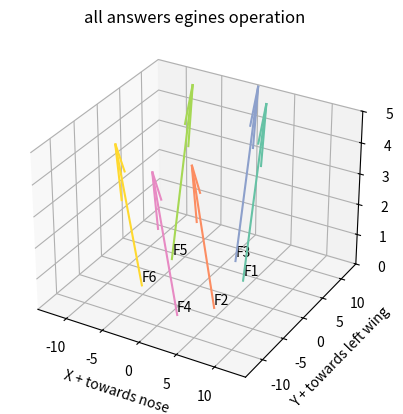
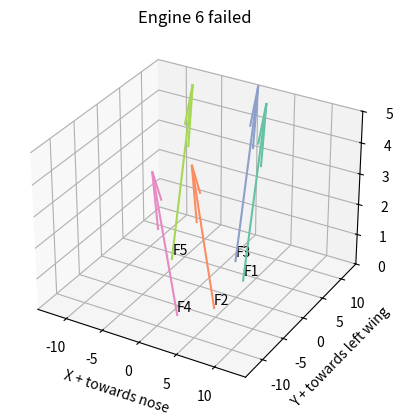

Reproduce these figures in Python, in order. (Note: this script raises an exception after producing the figures.)

import matplotlib.pyplot as plt
from mpl_toolkits.mplot3d import Axes3D
import numpy as np
import matplotlib.colors as mcolors
import seaborn as sns

beta = np.radians(10) # The angle at which the engines are tilted
b = 14
lf = 10
mtow = 3000*9.80665


for i in range(2):
    # Example 3D vectors
    if i == 0:
        vectors = np.array([[0, np.sin(beta), np.sin(beta)],    # F1
                            [0, -np.sin(beta), np.sin(beta)],    #F2
                            [0, np.sin(beta), np.sin(beta)],     #F3
                            [0, -np.sin(beta), np.sin(beta)],     #F4
                            [0, np.sin(beta), np.sin(beta)],     #F5
                            [0, -np.sin(beta), np.sin(beta)]])    #F6
        vector_lengths = np.ones(6)*30  # Lengths of the vectors

        vector_bases = np.array([[0.4*lf, b/4, 0], 
                                [0.4*lf, -b/4, 0],
                                [0.1*lf, b/2, 0],
                                [0.1*lf, -b/2, 0],
                                [-0.6*lf, b/4, 0],
                                [-0.6*lf, -b/4, 0]])  # Base positions of the vectors

        vector_labels = ['F1', 'F2', 'F3', "F4", "F5", "F6"]  # Labels for each vector
        # Create a figure and 3D axis
        palette = 'Set2'  # Choose any Seaborn color palette of your choice
        colors = sns.color_palette(palette, 6)
    if i == 1:
        vectors = np.array([[0, np.sin(beta), np.sin(beta)],    # F1
                            [0, -np.sin(beta), np.sin(beta)],    #F2
                            [0, np.sin(beta), np.sin(beta)],     #F3
                            [0, -np.sin(beta), np.sin(beta)],     #F4
                            [0, np.sin(beta), np.sin(beta)]])     #F5
        vector_lengths = np.ones(6)*30  # Lengths of the vectors
        vector_bases = np.array([[0.4*lf, b/4, 0], 
                                [0.4*lf, -b/4, 0],
                                [0.1*lf, b/2, 0],
                                [0.1*lf, -b/2, 0],
                                [-0.6*lf, b/4, 0]])

        vector_labels = ['F1', 'F2', 'F3', "F4", "F5"]  # Labels for each vector
        # Create a figure and 3D axis
        palette = 'Set2'  # Choose any Seaborn color palette of your choice
        colors = sns.color_palette(palette, 6)
    fig = plt.figure()
    ax = fig.add_subplot(111, projection='3d')
    if i == 0:
        ax.set_title("all answers egines operation")
    else: 
        ax.set_title("Engine 6 failed")

    # Plotting the vectors

    for vector, length, base, col, label in zip(vectors, vector_lengths, vector_bases, colors, vector_labels):
        ax.quiver(*base, *vector, length=length, color= col)
        ax.text(base[0] + vector[0], base[1] + vector[1], base[2] + vector[2], label)

    # Set plot limits
    max_range = 1.4*lf
    ax.set_xlim([-max_range, max_range])
    ax.set_ylim([-max_range, max_range])
    ax.set_zlim([0,5])

    # Set labels for the axes
    ax.set_xlabel('X + towards nose')
    ax.set_ylabel('Y + towards left wing')
    ax.set_zlabel('Z + upwards')

    # Show the plot
    plt.show()

# Solving for F6 falling out
#------------------------------------------------------
# F1 F2 F3 F4 F5 F6
# [[Sum in forces in x]
# [Sum in forces in y]
# [Sum in forces in z]
# [Sum in moment about x ]
# [Sum in moment about y]
# [Sum in moment about z] ]
#------------------------------------------------------


        #           F1  F2 F3 F4 F5 F6
eom_mat = np.array([[0, 0, 0, 0, 0, 0],                # Fx
           [np.sin(beta), -np.sin(beta), np.sin(5), -np.sin(5), np.sin(5), -np.sin(5)], #Fy equation
           [np.cos(beta),np.cos(beta),np.cos(beta),np.cos(beta),np.cos(beta),np.cos(beta)], # Fz equation
           [b*np.cos(beta),-b*np.cos(beta),b*np.cos(beta),-b*np.cos(beta),b*np.cos(beta),-b*np.cos(beta)], # Mx equation
           [-0.4*lf*np.cos(5),-0.4*lf*np.cos(5),-0.1*lf*np.cos(5),-0.1*lf*np.cos(5),0.6*lf*np.cos(5),0.6*lf*np.cos(5)], # My equation
           [-0.1, 0.1, -0.1, 0.1, -0.1, 0.1]])              # Mz equation 10% of the forces was taken

res_vec = np.array([0,0, mtow, 0, 0, 0])

eom_reformed_mat =  np.matrix(eom_mat[1:,:-1]) # Picking out the correct rows and columns
res_vec_reformed = res_vec[1:].reshape(5,1) # Remove F6

print(f"{eom_reformed_mat} * F vector \n \n = {res_vec_reformed} \n")

# print(eom_reformed_mat)
# print(res_vec_reformed)

forces = eom_reformed_mat**-1@res_vec_reformed

print(f"Resultant forces  \n ______________________ \n  {forces}")

#---------------------------------------Plotting results --------------------------------------

vectors = np.array([[0, np.sin(beta), np.sin(beta)],    # F1
                    [0, -np.sin(beta), np.sin(beta)],    #F2
                    [0, np.sin(beta), np.sin(beta)],     #F3
                    [0, -np.sin(beta), np.sin(beta)],     #F4
                    [0, np.sin(beta), np.sin(beta)]])     #F5
vector_lengths = [0, 0, 0.707, 1, 0.285]  # Lengths of the vectors
vector_bases = np.array([[0.4*lf, b/4, 0], 
                        [0.4*lf, -b/4, 0],
                        [0.1*lf, b/2, 0],
                        [0.1*lf, -b/2, 0],
                        [-0.6*lf, b/4, 0]])

vector_labels = ['F1', 'F2', 'F3', "F4", "F5"]  # Labels for each vector
# Create a figure and 3D axis
plt.clf()
palette = 'Set2'  # Choose any Seaborn color palette of your choice
colors = sns.color_palette(palette, 6)
fig = plt.figure()
ax = fig.add_subplot(111, projection='3d')
ax.set_title("The solution")

# Plotting the vectors

for vector, length, base, col, label in zip(vectors, vector_lengths, vector_bases, colors, vector_labels):
    ax.quiver(*base, *vector, length=length, color= col, normalize= True)
    ax.text(base[0] + vector[0], base[1] + vector[1], base[2] + vector[2], label)

# Set plot limits
max_range = 1.4*lf
ax.set_xlim([-max_range, max_range])
ax.set_ylim([-max_range, max_range])
ax.set_zlim([0,np.max(np.abs(vector_lengths))])

# Set labels for the axes
ax.set_xlabel('X + towards nose')
ax.set_ylabel('Y + towards left wing')
ax.set_zlabel('Z + upwards')

plt.show()
